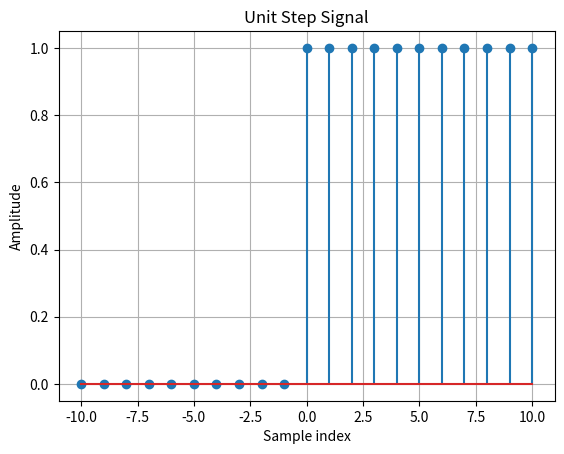

Here is the Python script that generated this plot:
import matplotlib.pyplot as plt

y = [0] * 21

x = []

for b in range(-10, 11):
    if b >= 0:
        y[b + 10] = 1
    x.append(b)


plt.grid(True, which='both')
plt.stem(x, y)
plt.title('Unit Step Signal')
plt.xlabel('Sample index')
plt.ylabel('Amplitude')
plt.show()
